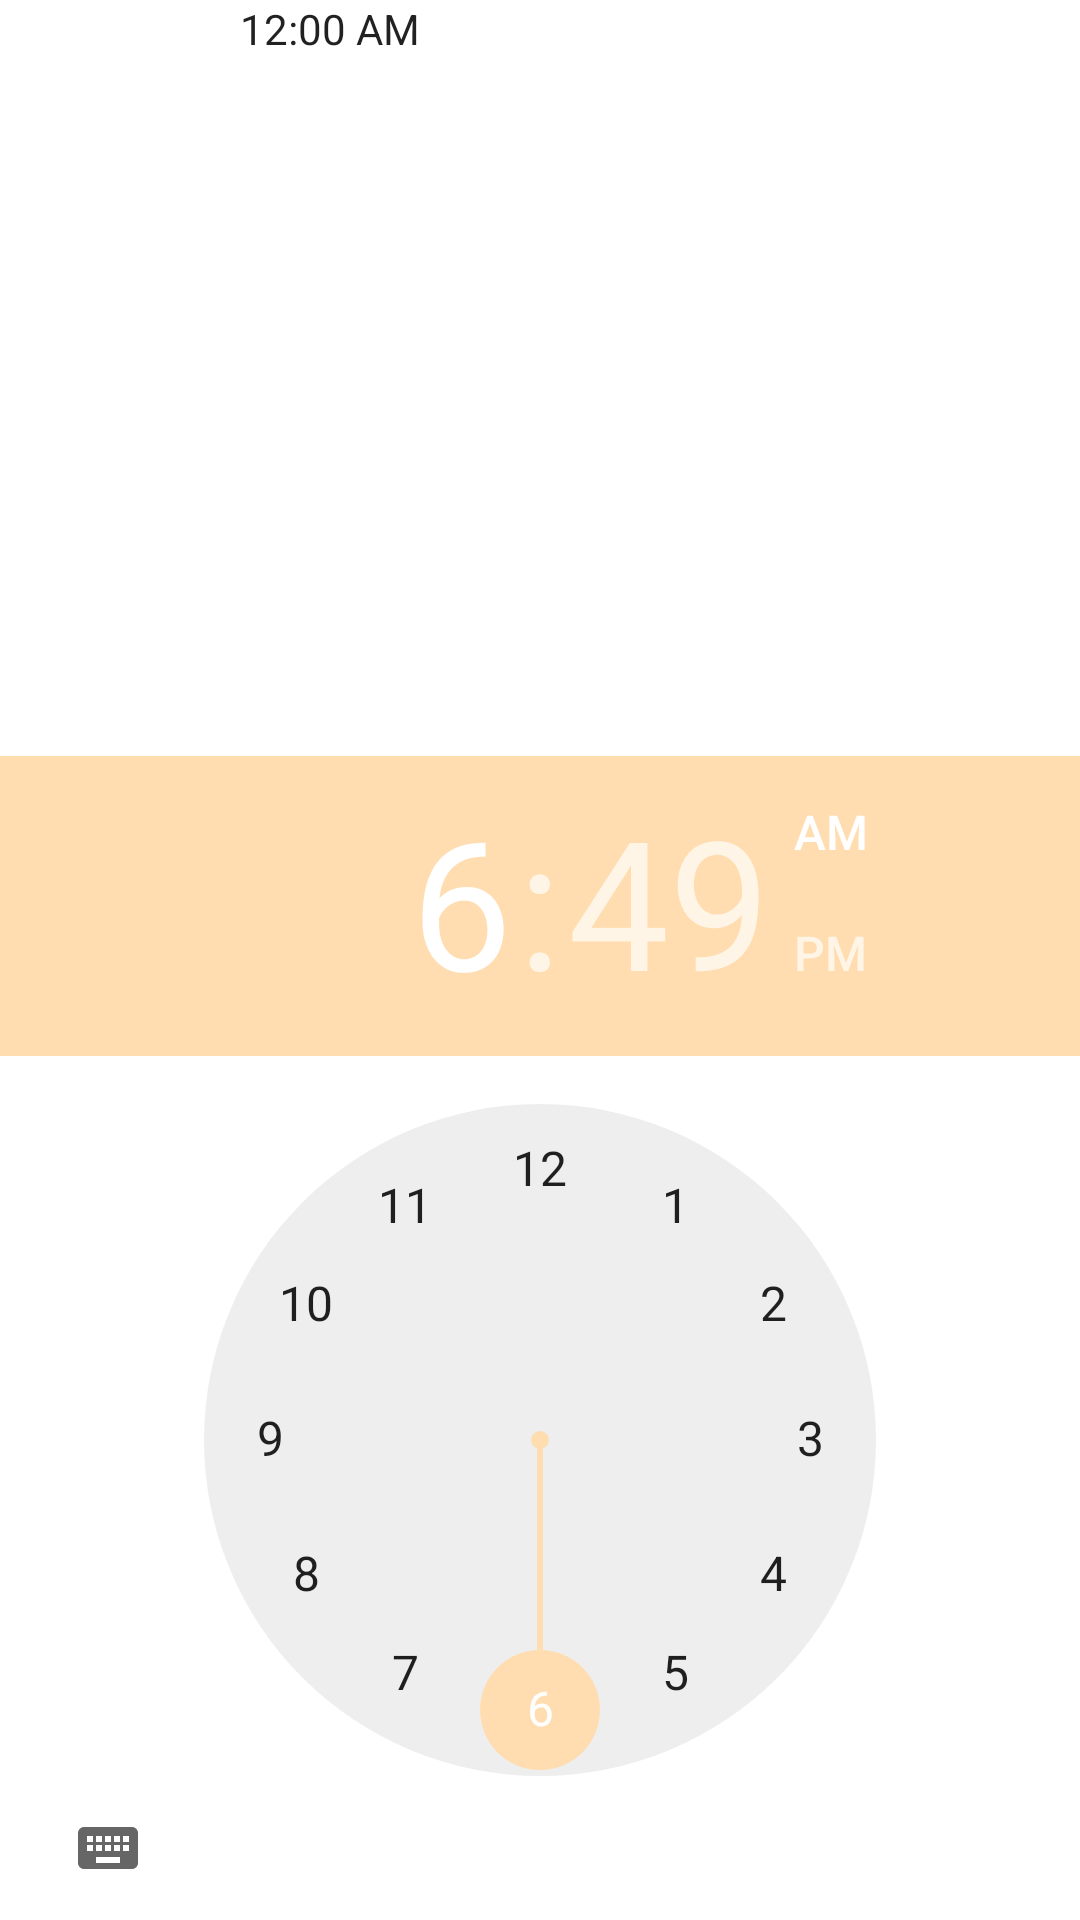

Reconstruct the res/layout file that produces this screen, plus the resources it refers to.
<!-- AndroidManifest.xml: application theme Theme.RamzanKareem -->
<!-- res/layout/fragment_alarm.xml -->
<?xml version="1.0" encoding="utf-8"?>
<RelativeLayout xmlns:android="http://schemas.android.com/apk/res/android"
    xmlns:tools="http://schemas.android.com/tools"
    android:layout_width="match_parent"
    android:layout_height="match_parent"
    tools:context=".fragments.Alarm">

    
<TextClock
    android:layout_width="200dp"
    android:layout_height="200dp"
    android:layout_centerHorizontal="true"
    android:layout_alignParentTop="true"
    android:id="@+id/textClock"/>

    <TimePicker
        android:id="@+id/timePicker"
        android:layout_width="wrap_content"
        android:layout_height="wrap_content"
        android:layout_alignParentStart="true"
        android:layout_alignParentEnd="true"
        android:layout_alignParentBottom="true" />























</RelativeLayout>
<!-- resources referenced by this layout -->
<resources>
  <style name="Theme.RamzanKareem" parent="Theme.MaterialComponents.Light.NoActionBar">
  
          
          <item name="android:forceDarkAllowed" tools:targetApi="q">false</item>
          <item name="colorPrimary">@color/color_500</item>
          <item name="colorPrimaryVariant">@color/color_500</item>
          <item name="colorOnPrimary">@color/white</item>
          
          <item name="colorSecondary">@color/teal_200</item>
          <item name="colorSecondaryVariant">@color/teal_700</item>
          <item name="colorOnSecondary">@color/black</item>
          
          <item name="android:statusBarColor" tools:targetApi="l">?attr/colorPrimaryVariant</item>
          
      </style>
  <color name="color_500">#ff8d00</color>
  <color name="white">#FFFFFFFF</color>
  <color name="teal_200">#ffddb0</color>
      #ffddb0
  <color name="teal_700">#fff2df</color>
  <color name="black">#FF000000</color>
</resources>
